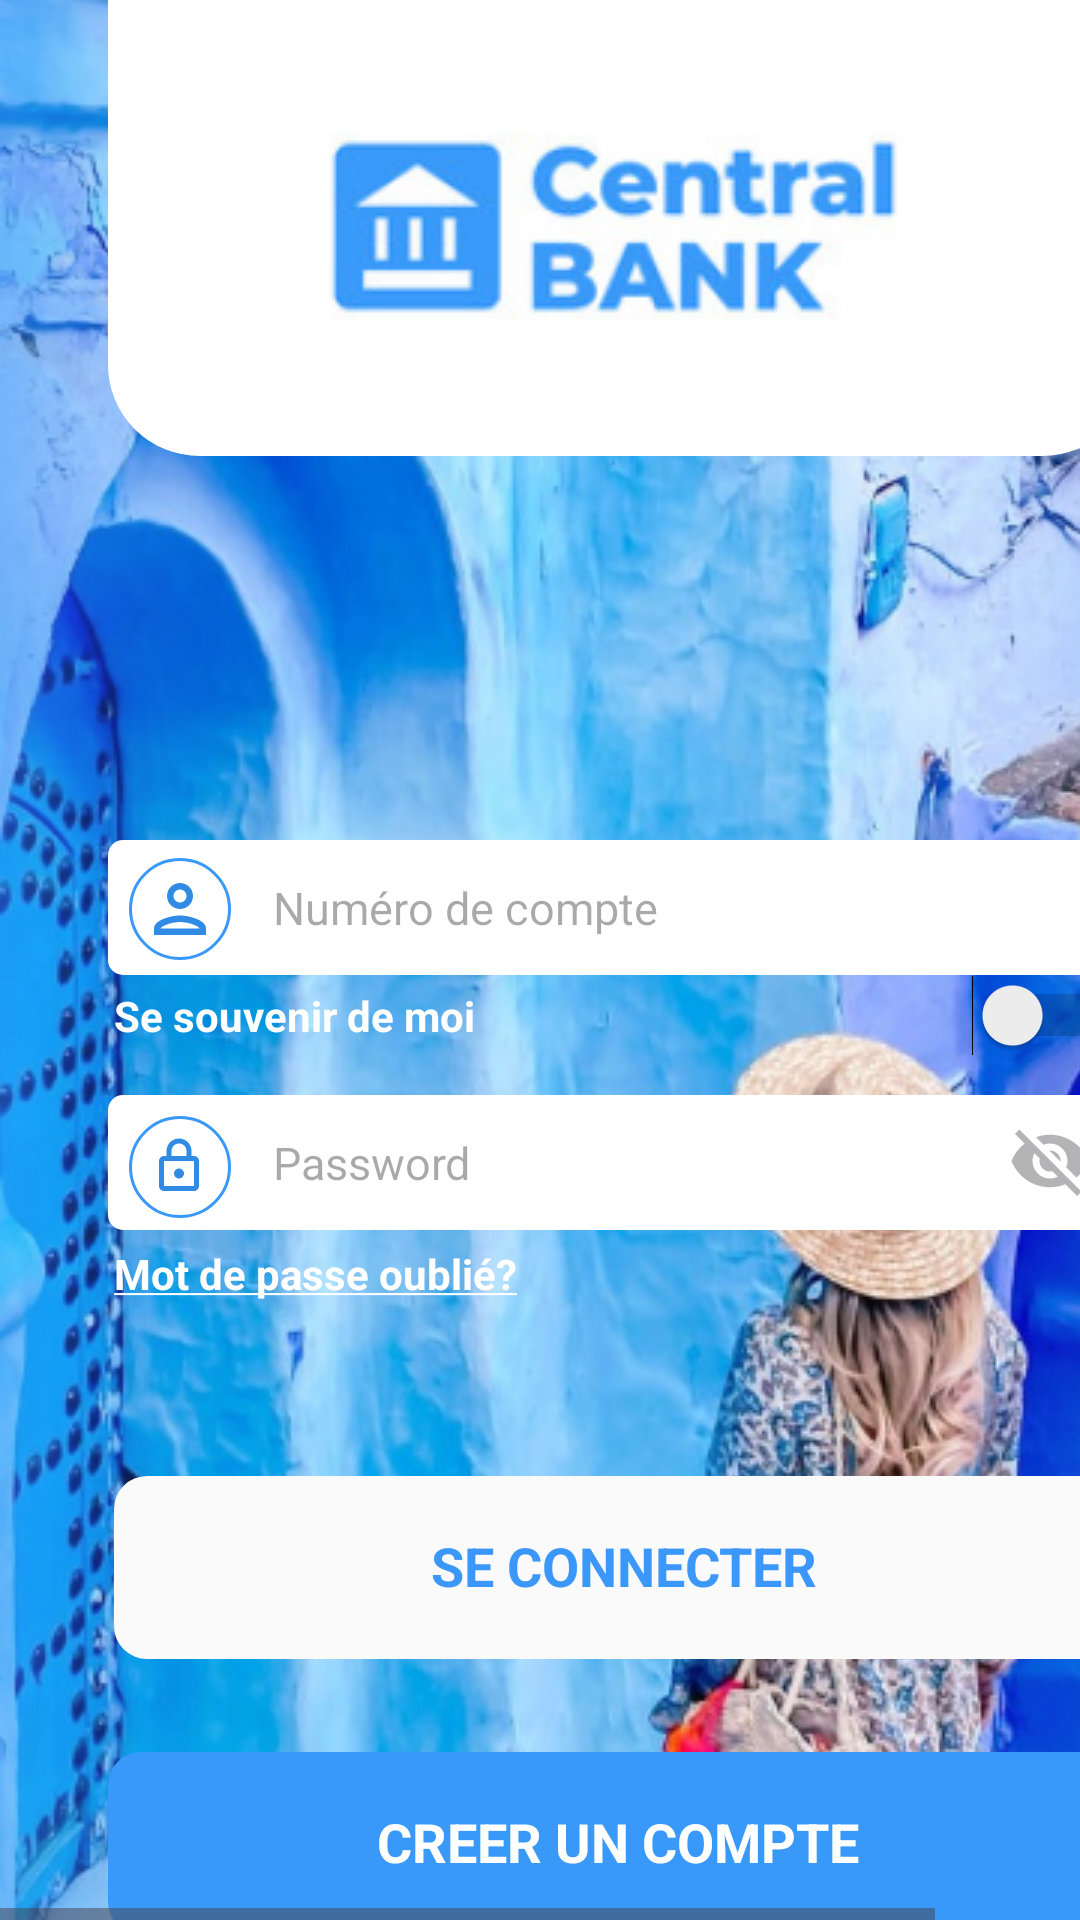

Layout XML and referenced resources for this Android screen:
<!-- AndroidManifest.xml: application theme Theme.CentralBank -->
<!-- res/layout/first_page.xml -->
<HorizontalScrollView
	xmlns:android="http://schemas.android.com/apk/res/android"
	xmlns:app="http://schemas.android.com/apk/res-auto"
	xmlns:tools="http://schemas.android.com/tools"
	android:layout_width="match_parent"
	android:layout_height="match_parent"
	tools:context=".first_page_activity">
	
	<ScrollView android:id="@+id/first_page"
		android:layout_width="wrap_content"
		android:layout_height="match_parent" >

		<RelativeLayout android:id="@+id/content_container"
			android:layout_width="wrap_content"
			android:layout_height="wrap_content" >


			<ImageView
				android:id="@+id/f5b2d323_78db_457c_9091_1152e33689de"
				android:layout_width="match_parent"
				android:layout_height="match_parent"
				android:layout_marginStart="0dp"
				android:layout_marginLeft="0dp"
				android:layout_marginTop="0dp"
				android:layout_marginEnd="0dp"
				android:layout_marginRight="0dp"
				android:layout_marginBottom="0dp"
				android:contentDescription="f5b2d323_78db_457c_9091_1152e33689de"
				android:src="@drawable/f5b2d323_78db_457c_9091_1152e33689de" />

			<RelativeLayout android:id="@+id/groupe_5"
				android:layout_marginTop="0dp"
				android:layout_marginLeft="36dp"
				android:layout_width="wrap_content"
				android:layout_height="wrap_content"
				>

				<View
					android:id="@+id/free_sample_by_wix"
					android:layout_width="342dp"
					android:layout_height="152dp"
					android:layout_marginLeft="0dp"
					android:layout_marginTop="0dp"
					android:background="@drawable/free_sample_by_wix_shape" />

				<ImageView android:id="@+id/free_sample_by_wix_ek1"
					android:src="@drawable/free_sample_by_wix_ek1"
					android:contentDescription="free_sample_by_wix_ek1"
					android:layout_marginLeft="57dp"
					android:layout_marginTop="34dp"
					android:layout_width="223dp"
					android:layout_height="83dp" />

			</RelativeLayout>


			<RelativeLayout android:id="@+id/groupe_1"
				android:layout_marginTop="492dp"
				android:layout_marginLeft="38dp"
				android:layout_width="wrap_content"
				android:layout_height="wrap_content"
				>


				<RelativeLayout android:id="@+id/composant_1___1"
					android:layout_marginTop="0dp"
					android:layout_marginLeft="0dp"
					android:layout_width="wrap_content"
					android:layout_height="wrap_content"
					>

					<ProgressBar
						android:id="@+id/progressBar"
						android:layout_width="wrap_content"
						android:visibility="gone"

						android:layout_height="wrap_content"/>

					<View   android:id="@+id/rectangle_1"
						android:background="@drawable/rectangle_10_shape"
						android:layout_marginLeft="0dp"
						android:layout_marginTop="0dp"
						android:layout_width="340dp"
						android:layout_height="61dp" />

					<View   android:id="@+id/rectangle_emp"
						android:background="@drawable/rectangle_1_ek1_shape"
						android:layout_marginLeft="280dp"
						android:layout_marginTop="0dp"
						android:layout_width="60dp"
						android:layout_height="61dp"
						android:visibility="invisible"/>

					<ImageView android:id="@+id/emp_icon"
						android:src="@drawable/fingerprint_white"
						android:layout_marginLeft="292dp"
						android:layout_marginTop="12dp"
						android:layout_width="38dp"
						android:layout_height="38dp"
						android:visibility="invisible"/>




				</RelativeLayout>

				<TextView android:id="@+id/se_connecter"
					android:textStyle="bold"
					android:gravity="center"
					android:textSize="18sp"
					android:textColor="@color/se_connecter_color"
					android:layout_marginLeft="46dp"
					android:layout_marginTop="13dp"
					android:layout_width="248dp"
					android:layout_height="34dp"
					android:text="@string/se_connecter_string"
					/>

			</RelativeLayout>


			<RelativeLayout android:id="@+id/groupe_2"
				android:layout_marginTop="584dp"
				android:layout_marginLeft="36dp"
				android:layout_width="wrap_content"
				android:layout_height="wrap_content"
				>


				<RelativeLayout android:id="@+id/composant_2___1"
					android:layout_marginTop="0dp"
					android:layout_marginLeft="0dp"
					android:layout_width="wrap_content"
					android:layout_height="wrap_content"
					>

					<View   android:id="@+id/rectangle_1_ek1"
						android:background="@drawable/rectangle_1_ek1_shape"
						android:layout_marginLeft="0dp"
						android:layout_marginTop="0dp"
						android:layout_width="340dp"
						android:layout_height="61dp" />



				</RelativeLayout>


				<TextView android:id="@+id/creer_un_compte"
					android:textStyle="bold"
					android:layout_gravity="center_horizontal|center"
					android:gravity="center"
					android:textSize="18sp"
					android:textColor="@color/creer_un_compte_color"
					android:layout_marginLeft="46dp"
					android:layout_marginTop="13dp"
					android:layout_width="248dp"
					android:layout_height="34dp"
					android:text="@string/creer_un_compte_string"
					/>


			</RelativeLayout>

			<ImageView android:id="@+id/pngfind_com_contact_icon_png_666635"
				android:src="@drawable/white_phone_icon"
				android:contentDescription="pngfind_com_contact_icon_png_666635"
				android:layout_marginLeft="111dp"
				android:layout_marginTop="780dp"
				android:layout_width="28dp"
				android:layout_height="28dp" />

			<TextView android:id="@+id/sos"
				android:textStyle="bold"
				android:layout_gravity="center_horizontal|center"
				android:gravity="center"
				android:textSize="14sp"
				android:textColor="@color/creer_un_compte_color"
				android:layout_marginLeft="109dp"
				android:layout_marginTop="812dp"
				android:layout_width="35dp"
				android:layout_height="26dp"
				android:text="@string/sos_string"
				/>

			<TextView android:id="@+id/agences"
				android:textStyle="bold"
				android:layout_gravity="center_horizontal|center"
				android:gravity="center"
				android:textSize="14sp"
				android:textColor="@color/creer_un_compte_color"
				android:layout_marginLeft="251dp"
				android:layout_marginTop="812dp"
				android:layout_width="75dp"
				android:layout_height="26dp"
				android:text="@string/agences_string"
				/>

			<ImageView android:id="@+id/maps_and_flags__2_"
				android:src="@drawable/white_location_icon"
				android:contentDescription="maps_and_flags__2_"
				android:layout_marginLeft="273dp"
				android:layout_marginTop="780dp"
				android:layout_width="28dp"
				android:layout_height="28dp" />

			<Switch
				android:id="@+id/Switch"
				android:text="@string/se_souvenir_de_moi_string"
				android:layout_marginLeft="38dp"
				android:layout_marginTop="325dp"
				android:layout_width="340dp"
				android:layout_height="26dp"
				android:textStyle="bold"
				android:textSize="14sp"
				android:textColor="@color/creer_un_compte_color"
				android:checked="false"
				android:theme="@style/SCBSwitch"/>


			<TextView android:id="@+id/mot_de_passe_oubli___"
				android:textStyle="bold"
				android:textSize="14sp"
				android:textColor="@color/creer_un_compte_color"
				android:layout_marginLeft="38dp"
				android:layout_marginTop="415dp"
				android:layout_width="242dp"
				android:layout_height="26dp"
				android:text="@string/mot_de_passe_oubli____string"
				/>


			<RelativeLayout android:id="@+id/groupe_3"
				android:layout_marginTop="280dp"
				android:layout_marginLeft="36dp"
				android:layout_width="wrap_content"
				android:layout_height="wrap_content"
				>

				<View   android:id="@+id/rectangle_2"
					android:background="@drawable/rectangle_2_shape"
					android:layout_marginLeft="0dp"
					android:layout_marginTop="0dp"
					android:layout_width="340dp"
					android:layout_height="45dp" />

				<View   android:id="@+id/ellipse_1"
					android:background="@drawable/ellipse_1_shape"
					android:layout_marginLeft="7dp"
					android:layout_marginTop="6dp"
					android:layout_width="34dp"
					android:layout_height="34dp" />

				<ImageView
					android:id="@+id/user__1_"
					android:layout_width="26dp"
					android:layout_height="26dp"
					android:layout_marginLeft="11dp"
					android:layout_marginTop="10dp"
					android:contentDescription="user__1_"
					android:src="@drawable/person_icon" />

				<EditText
					android:id="@+id/numero"
					android:layout_width="270dp"
					android:layout_height="45dp"
					android:layout_marginLeft="55dp"
					android:layout_marginTop="0dp"
					android:background="@null"
					android:hint="@string/numero_de_compte"

					android:textSize="15sp"

					/>


			</RelativeLayout>


			<RelativeLayout android:id="@+id/groupe_4"
				android:layout_marginTop="365dp"
				android:layout_marginLeft="36dp"
				android:layout_width="wrap_content"
				android:layout_height="wrap_content"
				>

				<View   android:id="@+id/rectangle_3"
					android:background="@drawable/rectangle_3_shape"
					android:layout_marginLeft="0dp"
					android:layout_marginTop="0dp"
					android:layout_width="340dp"
					android:layout_height="45dp" />

				<View   android:id="@+id/ellipse_1_ek1"
					android:background="@drawable/ellipse_1_ek1_shape"
					android:layout_marginLeft="7dp"
					android:layout_marginTop="7dp"
					android:layout_width="34dp"
					android:layout_height="34dp" />

				<ImageView android:id="@+id/padlock"
					android:src="@drawable/lock_icon"
					android:contentDescription="padlock"
					android:layout_marginLeft="13.5dp"
					android:layout_marginTop="13.75dp"
					android:layout_width="20dp"
					android:layout_height="20dp" />

				<EditText
					android:id="@+id/password"
					android:layout_width="240dp"
					android:layout_height="45dp"
					android:layout_marginLeft="55dp"
					android:layout_marginTop="0dp"
					android:background="@android:color/transparent"
					android:hint="@string/password"
					android:inputType="number"
					android:password="true"
					android:textSize="15sp" />


				<ImageView android:id="@+id/HiddenEye"
					android:src="@drawable/eye_off"
					android:layout_marginLeft="300dp"
					android:layout_marginTop="8dp"
					android:layout_width="28dp"
					android:layout_height="28dp"/>










			</RelativeLayout>

		</RelativeLayout>

	</ScrollView>
</HorizontalScrollView>
<!-- resources referenced by this layout -->
<resources>
  <color name="creer_un_compte_color">#ffffff</color>
  <color name="se_connecter_color">#3b98fa</color>
  <!-- drawable ellipse_1_ek1_shape (drawable-nodpi) -->
  <?xml version="1.0" encoding="utf-8"?>
  <shape xmlns:android="http://schemas.android.com/apk/res/android"
  	android:shape="oval" >
  	<stroke android:color="#3899f8" android:width="1dp" />
  	<solid android:color="@color/_bg__first_page_ek2_color" />
  </shape>
  <!-- drawable ellipse_1_shape (drawable-nodpi) -->
  <?xml version="1.0" encoding="utf-8"?>
  <shape xmlns:android="http://schemas.android.com/apk/res/android"
  	android:shape="oval" >
  	<stroke android:color="#3899f8" android:width="1dp" />
  	<solid android:color="@color/_bg__first_page_ek2_color" />
  </shape>
  <!-- drawable free_sample_by_wix_shape (drawable-nodpi) -->
  <?xml version="1.0" encoding="utf-8"?>
  <shape xmlns:android="http://schemas.android.com/apk/res/android"
  	android:shape="rectangle" >
  	<stroke android:color="#ffffff" android:width="1dp" />
  	<corners android:bottomLeftRadius="30dp"
  		android:bottomRightRadius="30dp"/>
  	<solid android:color="@color/_bg__first_page_ek2_color" />
  </shape>
  <!-- drawable person_icon (drawable) -->
  <vector android:height="24dp" android:tint="#2F8BE4"
      android:viewportHeight="24" android:viewportWidth="24"
      android:width="24dp" xmlns:android="http://schemas.android.com/apk/res/android">
      <path android:fillColor="@android:color/white" android:pathData="M12,6c1.1,0 2,0.9 2,2s-0.9,2 -2,2 -2,-0.9 -2,-2 0.9,-2 2,-2m0,10c2.7,0 5.8,1.29 6,2L6,18c0.23,-0.72 3.31,-2 6,-2m0,-12C9.79,4 8,5.79 8,8s1.79,4 4,4 4,-1.79 4,-4 -1.79,-4 -4,-4zM12,14c-2.67,0 -8,1.34 -8,4v2h16v-2c0,-2.66 -5.33,-4 -8,-4z"/>
  </vector>
  <!-- drawable rectangle_10_shape (drawable) -->
  <?xml version="1.0" encoding="utf-8"?>
  <shape xmlns:android="http://schemas.android.com/apk/res/android"
  	android:shape="rectangle">
  	<solid android:color="@color/rectangle_1_color" />
  </shape>
  <!-- drawable rectangle_1_ek1_shape (drawable-nodpi) -->
  <?xml version="1.0" encoding="utf-8"?>
  <shape xmlns:android="http://schemas.android.com/apk/res/android"
  	android:shape="rectangle" >
  	<corners android:radius="11dp" />
  	<solid android:color="@color/rectangle_1_ek1_color" />
  </shape>
  <!-- drawable rectangle_2_shape (drawable-nodpi) -->
  <?xml version="1.0" encoding="utf-8"?>
  <shape xmlns:android="http://schemas.android.com/apk/res/android"
  	android:shape="rectangle" >
  	<corners android:radius="5dp" />
  	<solid android:color="@color/_bg__first_page_ek2_color" />
  </shape>
  <!-- drawable rectangle_3_shape (drawable-nodpi) -->
  <?xml version="1.0" encoding="utf-8"?>
  <shape xmlns:android="http://schemas.android.com/apk/res/android"
  	android:shape="rectangle" >
  	<corners android:radius="5dp" />
  	<solid android:color="@color/_bg__first_page_ek2_color" />
  </shape>
  <string name="agences_string">AGENCES</string>
  <string name="creer_un_compte_string">CREER UN COMPTE</string>
  <string name="mot_de_passe_oubli____string"><u>Mot de passe oublié?</u></string>
  <string name="numero_de_compte">Numéro de compte</string>
  <string name="password">Password</string>
  <string name="se_connecter_string">SE CONNECTER</string>
  <string name="se_souvenir_de_moi_string">Se souvenir de moi</string>
  <string name="sos_string">SOS</string>
  <style name="SCBSwitch" parent="Theme.AppCompat.Light">
          
          <item name="colorControlActivated">#2f8be4</item>
  
          
          <item name="colorSwitchThumbNormal">#686868</item>
  
          
          <item name="android:colorForeground">#A6070707</item>
      </style>
  <style name="Theme.CentralBank" parent="Base.Theme.CentralBank" />
  <color name="_bg__first_page_ek2_color">#ffffff</color>
  <color name="rectangle_1_color">#fafafa</color>
  <color name="rectangle_1_ek1_color">#3899f8</color>
  <style name="Base.Theme.CentralBank" parent="Theme.Material3.DayNight.NoActionBar">
          
          
      </style>
</resources>
